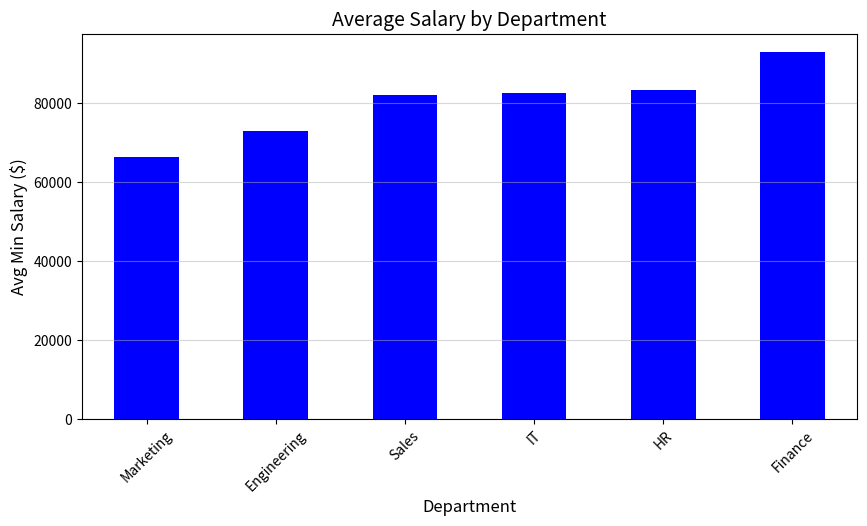

Recreate this plot in Python.
import numpy as np
import pandas as pd
import matplotlib.pyplot as plt
import seaborn as sns

departments = ["IT", "HR", "Finance", "Sales", "Marketing", "Engineering"]
genders = ["Male", "Female"]

data = {
    "Employee_ID": np.arange(101, 151),
    "Department": np.random.choice(departments, 50),
    "Experience": np.random.randint(1, 30, 50),
    "Min_Salary": np.random.randint(40000, 120000, 50),
    "Max_Salary": np.random.randint(60000, 180000, 50),
    "Performance_Rating": np.random.randint(1, 5, 50),
    "Gender": np.random.choice(genders, 50),
}

df = pd.DataFrame(data)
plt.figure(figsize=(10, 5))

df.groupby("Department")["Min_Salary"].mean().sort_values().plot(
    kind="bar", color="blue"
)

plt.xlabel("Department", fontsize=12)
plt.ylabel("Avg Min Salary ($)", fontsize=12)
plt.title("Average Salary by Department", fontsize=14)

plt.grid(axis="y", linestyle="-", alpha=0.5)

plt.xticks(rotation=45)

plt.show()
